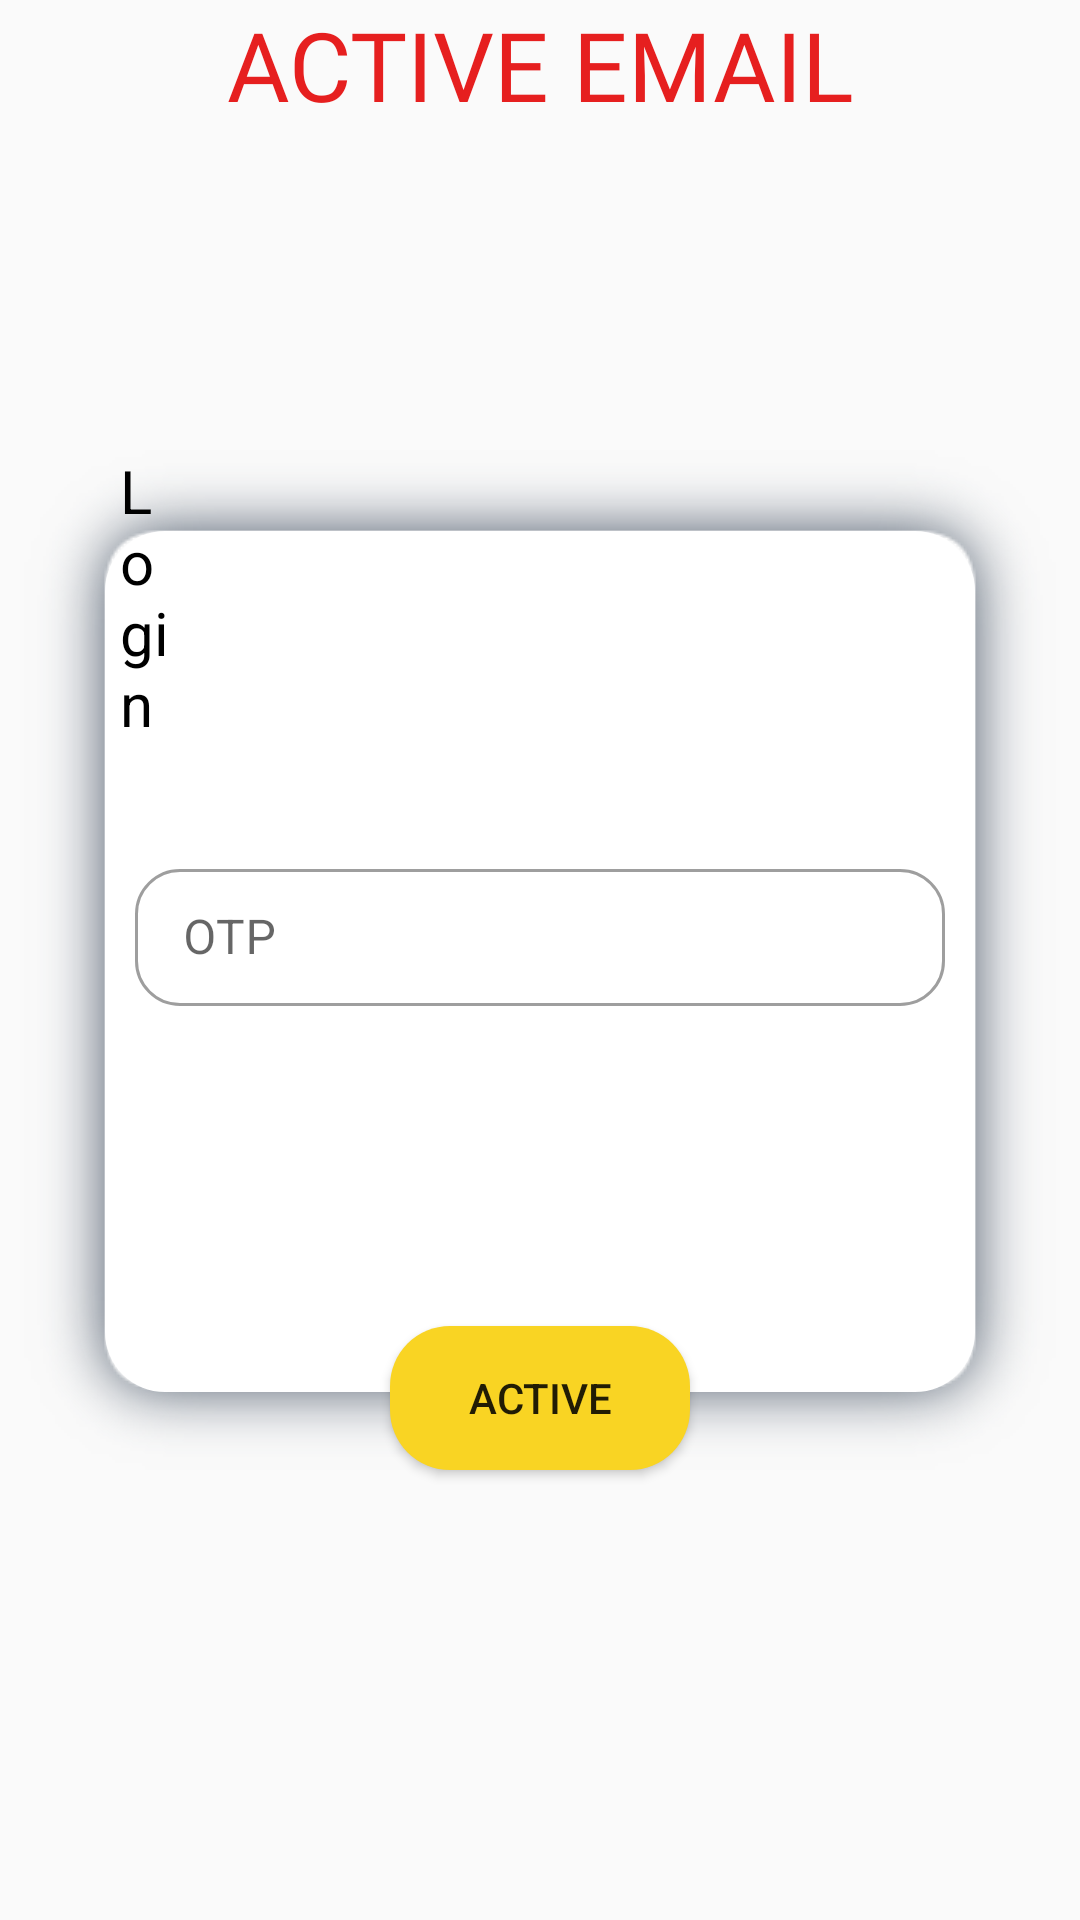

This screen was rendered from an Android layout file. Write that file and the resources it references.
<!-- AndroidManifest.xml: application theme Theme.PhoneStore -->
<!-- res/layout/activity_otp.xml -->
<?xml version="1.0" encoding="utf-8"?>
<androidx.constraintlayout.widget.ConstraintLayout xmlns:android="http://schemas.android.com/apk/res/android"
    xmlns:app="http://schemas.android.com/apk/res-auto"
    xmlns:tools="http://schemas.android.com/tools"
    android:layout_width="match_parent"
    android:layout_height="match_parent"
    tools:context=".login.activityActiveAccount">

    <TextView
        android:id="@+id/textView9"
        android:layout_width="match_parent"
        android:layout_height="wrap_content"
        android:fontFamily="@font/aclonica"
        android:text="ACTIVE EMAIL"
        android:textAlignment="center"
        android:textColor="@color/red"
        android:textSize="32dp"
        app:layout_constraintTop_toTopOf="parent" />

    <RelativeLayout
        android:layout_width="0dp"
        android:layout_height="match_parent"
        android:layout_marginStart="205dp"
        android:layout_marginTop="60dp"
        android:layout_marginBottom="60dp"
        android:background="@drawable/shadow_right_panel"
        app:layout_constraintBottom_toBottomOf="parent"
        app:layout_constraintEnd_toEndOf="parent"
        app:layout_constraintStart_toStartOf="parent"
        app:layout_constraintTop_toTopOf="parent" />

    <RelativeLayout
        android:id="@+id/relativeLayout2"
        android:layout_width="0dp"
        android:layout_height="0dp"
        android:layout_marginStart="8dp"
        android:layout_marginTop="150dp"
        android:layout_marginEnd="8dp"
        android:layout_marginBottom="150dp"
        android:background="@drawable/shadow_login_panel"
        app:layout_constraintBottom_toBottomOf="parent"
        app:layout_constraintEnd_toEndOf="parent"
        app:layout_constraintStart_toStartOf="parent"
        app:layout_constraintTop_toTopOf="parent">


        <LinearLayout
            android:layout_width="match_parent"
            android:layout_height="wrap_content"
            android:layout_centerInParent="true"
            android:orientation="vertical">

            <com.google.android.material.textfield.TextInputLayout
                android:id="@+id/textInputLayoutActiveOTP"
                style="@style/textBoxDesign"
                android:layout_width="match_parent"
                android:layout_height="wrap_content"
                android:layout_marginLeft="10dp"
                app:errorEnabled="true">

                <EditText
                    android:id="@+id/textActiveOTP_regist"
                    android:layout_width="match_parent"
                    android:layout_height="wrap_content"
                    android:layout_marginEnd="10dp"
                    android:layout_marginStart="0dp"
                    android:drawableStart="@drawable/ic_email"
                    android:ems="10"
                    android:hint="OTP"
                    android:inputType="number"
                    android:padding="12dp" />
            </com.google.android.material.textfield.TextInputLayout>
        </LinearLayout>

    </RelativeLayout>

    <Button
        android:layout_width="100dp"
        android:layout_height="wrap_content"
        android:background="@drawable/btn1"
        android:id="@+id/btn_Active"
        android:text="active"
        app:layout_constraintBottom_toBottomOf="@+id/relativeLayout2"
        app:layout_constraintEnd_toEndOf="parent"
        app:layout_constraintStart_toStartOf="parent" />
    <TextView
        android:textSize="20dp"
        android:id="@+id/textLoginAtive"
        android:layout_width="match_parent"
        android:layout_height="wrap_content"
        android:layout_marginLeft="40dp"
        android:layout_marginRight="300dp"
        android:textColor="@color/black"
        android:text="Login"
        app:layout_constraintTop_toTopOf="@+id/relativeLayout2"
        tools:layout_editor_absoluteX="7dp" />
    <TextView
        android:textSize="20dp"
        android:id="@+id/textBackActive_count"
        android:layout_width="match_parent"
        android:layout_height="wrap_content"
        android:layout_marginLeft="250dp"
        android:layout_marginRight="40dp"
        android:gravity="right"
        android:textColor="@color/red"
        android:text=""
        app:layout_constraintTop_toTopOf="@+id/relativeLayout2"
        tools:layout_editor_absoluteX="7dp" />


</androidx.constraintlayout.widget.ConstraintLayout>
<!-- resources referenced by this layout -->
<resources>
  <color name="black">#FF000000</color>
  <color name="red">#E61F1F</color>
  <!-- drawable btn1 (drawable) -->
  <?xml version="1.0" encoding="utf-8"?>
  <shape android:shape="rectangle" xmlns:android="http://schemas.android.com/apk/res/android">
      <solid android:color="#F9D423" />
      <corners android:radius="20dp"/>
  </shape>
  <!-- drawable shadow_login_panel (drawable) -->
  <?xml version="1.0" encoding="utf-8"?>
  <layer-list xmlns:android="http://schemas.android.com/apk/res/android">
      <item android:drawable="@drawable/shadow_login1" />
      <item >
          <shape>
              <solid android:color="@color/white" />
              <corners android:radius="20dp" />
          </shape>
      </item>
  </layer-list>
  <!-- drawable shadow_right_panel (drawable) -->
  <?xml version="1.0" encoding="utf-8"?>
  <layer-list xmlns:tools="http://schemas.android.com/tools"
      xmlns:android="http://schemas.android.com/apk/res/android">
      <item android:drawable="@drawable/shadow_right"
          tools:ignore="ResourceCycle" />
      <item >
          <shape>
              <gradient android:angle="90" android:startColor="#667db6" android:centerColor="#0082c8" android:endColor="#667db6" android:type="linear" />
              <corners android:topLeftRadius="40dp" android:bottomLeftRadius="40dp" />
          </shape>
      </item>
  </layer-list>
  <style name="textBoxDesign" parent="Widget.MaterialComponents.TextInputLayout.OutlinedBox.Dense">
          <item name="boxCornerRadiusBottomEnd">15dp</item>
          <item name="boxCornerRadiusBottomStart">15dp</item>
          <item name="boxCornerRadiusTopStart">15dp</item>
          <item name="boxCornerRadiusTopEnd">15dp</item>
      </style>
  <style name="Theme.PhoneStore" parent="Theme.MaterialComponents.Light.Bridge">
          
          <item name="colorPrimary">@color/purple_500</item>
          <item name="colorPrimaryVariant">@color/purple_700</item>
          <item name="colorOnPrimary">@color/white</item>
          
          <item name="colorSecondary">@color/teal_200</item>
          <item name="colorSecondaryVariant">@color/teal_700</item>
          <item name="colorOnSecondary">@color/black</item>
          
          <item name="android:statusBarColor" tools:targetApi="l">?attr/colorPrimaryVariant</item>
          
      </style>
  <color name="white">#FFFFFFFF</color>
  <color name="purple_500">#FF6200EE</color>
  <color name="purple_700">#FF3700B3</color>
  <color name="teal_200">#FF03DAC5</color>
  <color name="teal_700">#2196F3</color>
</resources>
